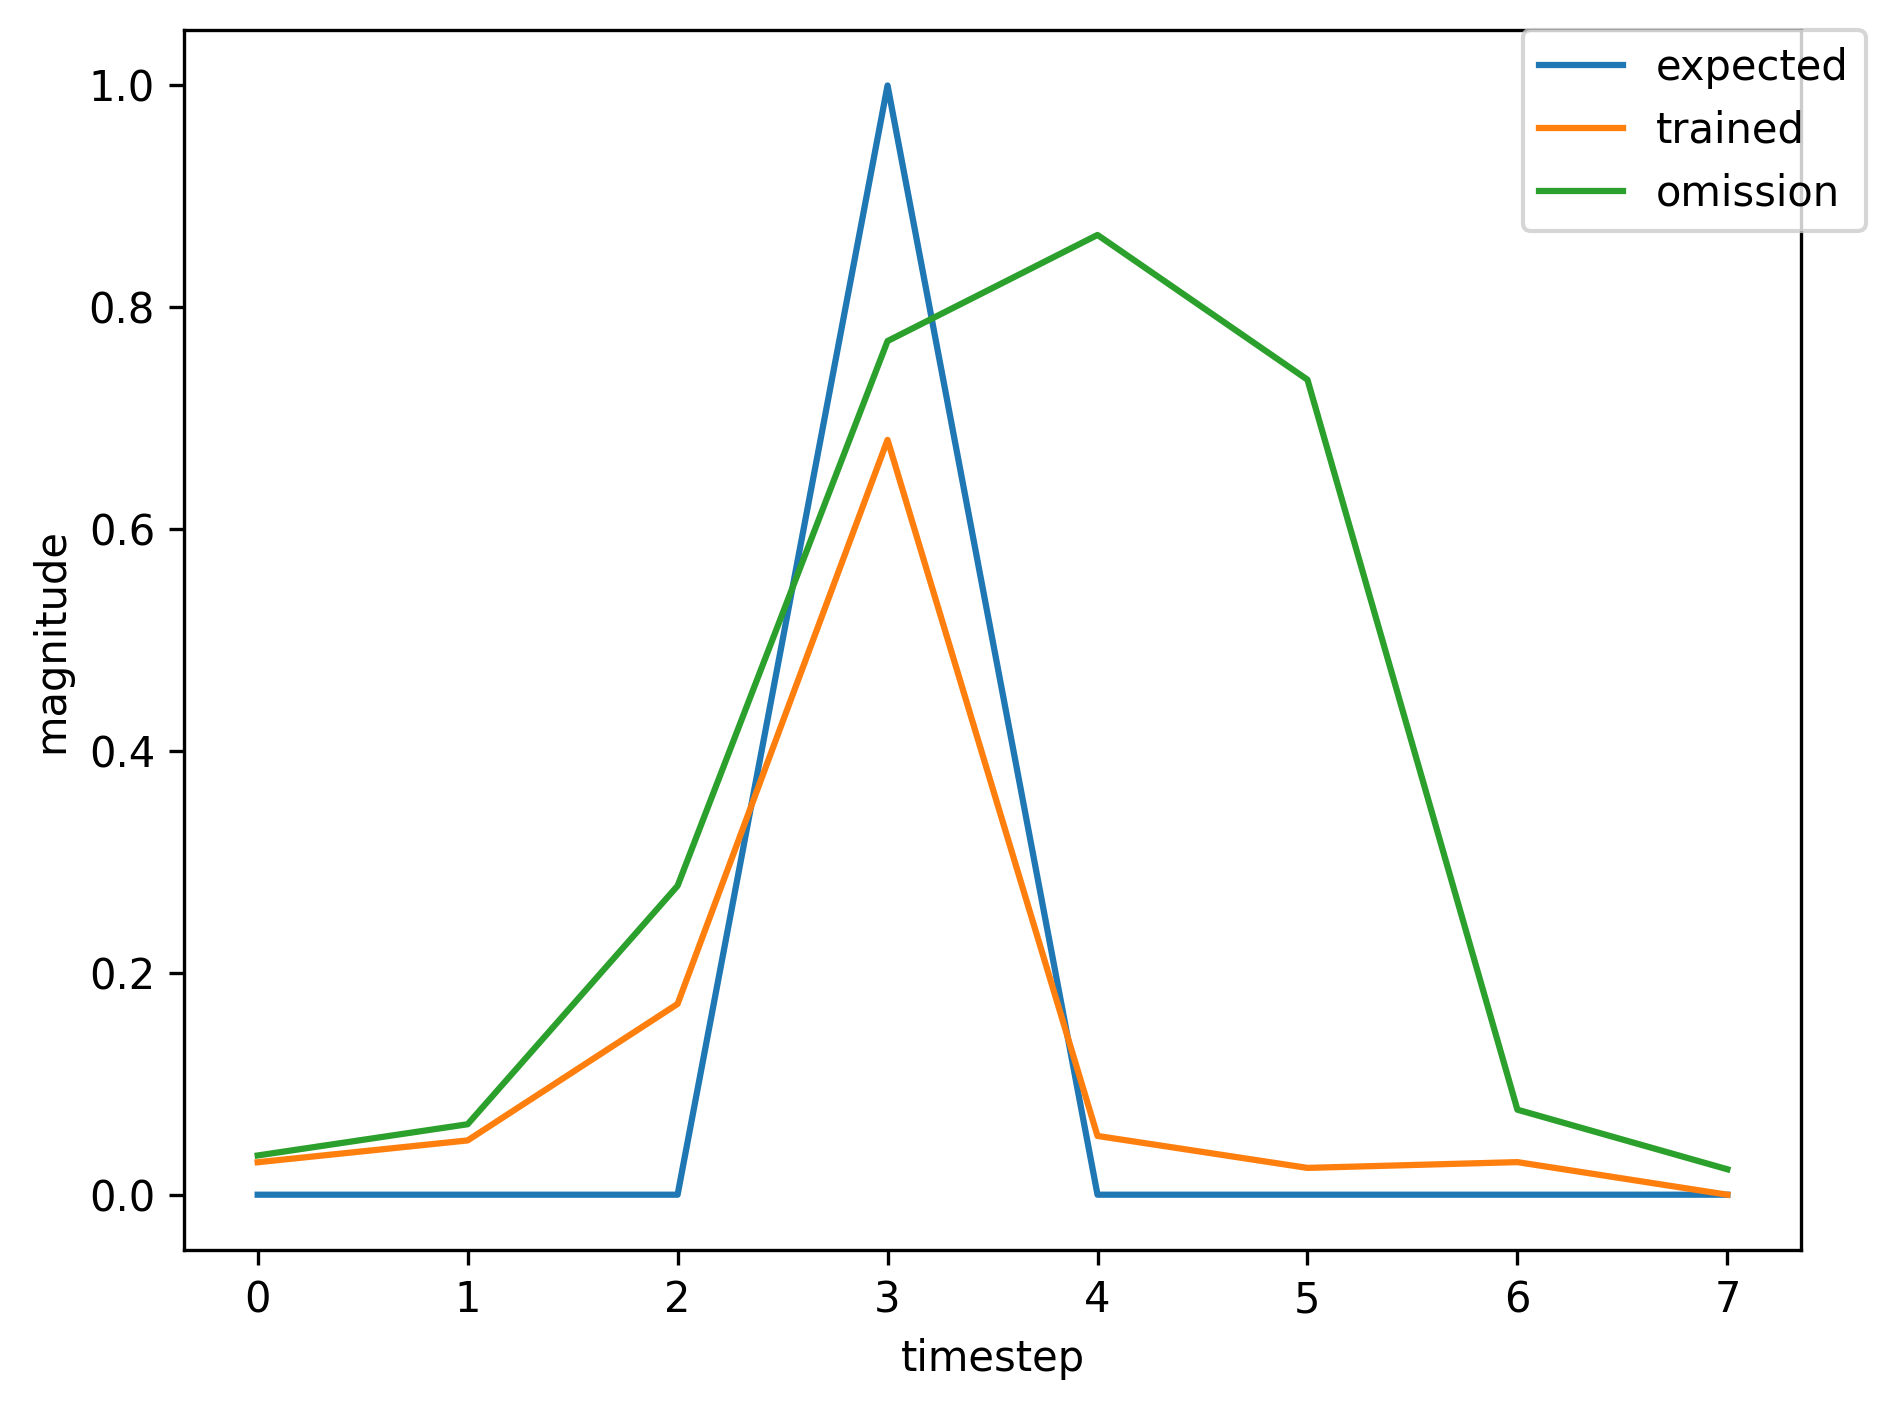

Values plotted in this chart, from the file beside it:
, input, expected_output, network_output
0, 1.0, 0, 0.7565
1, 0.0, 0, 0.1325
2, 0.0, 0, 0.02565
3, 2.0, 1, 0.03088
4, 0.0, 0, 0.02258
5, 0.0, 0, 0.02999
6, 0.0, 0, 0.03845
7, 1.0, 0, 0.04749
8, 0.0, 0, 0.1373
9, 0.0, 0, 0.673
10, 2.0, 1, 0.8684
11, 0.0, 0, 0.03825
12, 0.0, 0, 0.02277
13, 0.0, 0, 0.02852
14, 1.0, 0, 0.03374
15, 0.0, 0, 0.05419
16, 0.0, 0, 0.1905
17, 2.0, 1, 0.6522
18, 0.0, 0, 0.04468
19, 0.0, 0, 0.02397
20, 0.0, 0, 0.0293
21, 0.0, 0, 0.03482
22, 1.0, 0, 0.03867
23, 0.0, 0, 0.06557
24, 0.0, 0, 0.2376
25, 2.0, 1, 0.6815
26, 0.0, 0, 0.04194
27, 0.0, 0, 0.02358
28, 0.0, 0, 0.02893
29, 1.0, 0, 0.03405
30, 0.0, 0, 0.05488
31, 0.0, 0, 0.194
32, 2.0, 1, 0.6556
33, 0.0, 0, 0.04459
34, 0.0, 0, 0.02394
35, 0.0, 0, 0.02926
36, 1.0, 0, 0.03475
37, 0.0, 0, 0.05872
38, 0.0, 0, 0.2295
39, 2.0, 1, 0.7153
40, 0.0, 0, 0.04845
41, 0.0, 0, 0.02361
42, 0.0, 0, 0.02889
43, 0.0, 0, 0.03428
44, 1.0, 0, 0.03795
45, 0.0, 0, 0.06237
46, 0.0, 0, 0.214
47, 2.0, 1, 0.6444
48, 0.0, 0, 0.04044
49, 0.0, 0, 0.02379
50, 0.0, 0, 0.02915
51, 1.0, 0, 0.03435
52, 0.0, 0, 0.05609
53, 0.0, 0, 0.2039
54, 2.0, 1, 0.6734
55, 0.0, 0, 0.04558
56, 0.0, 0, 0.02383
57, 0.0, 0, 0.02914
58, 1.0, 0, 0.03458
59, 0.0, 0, 0.05799
... 299 more rows
